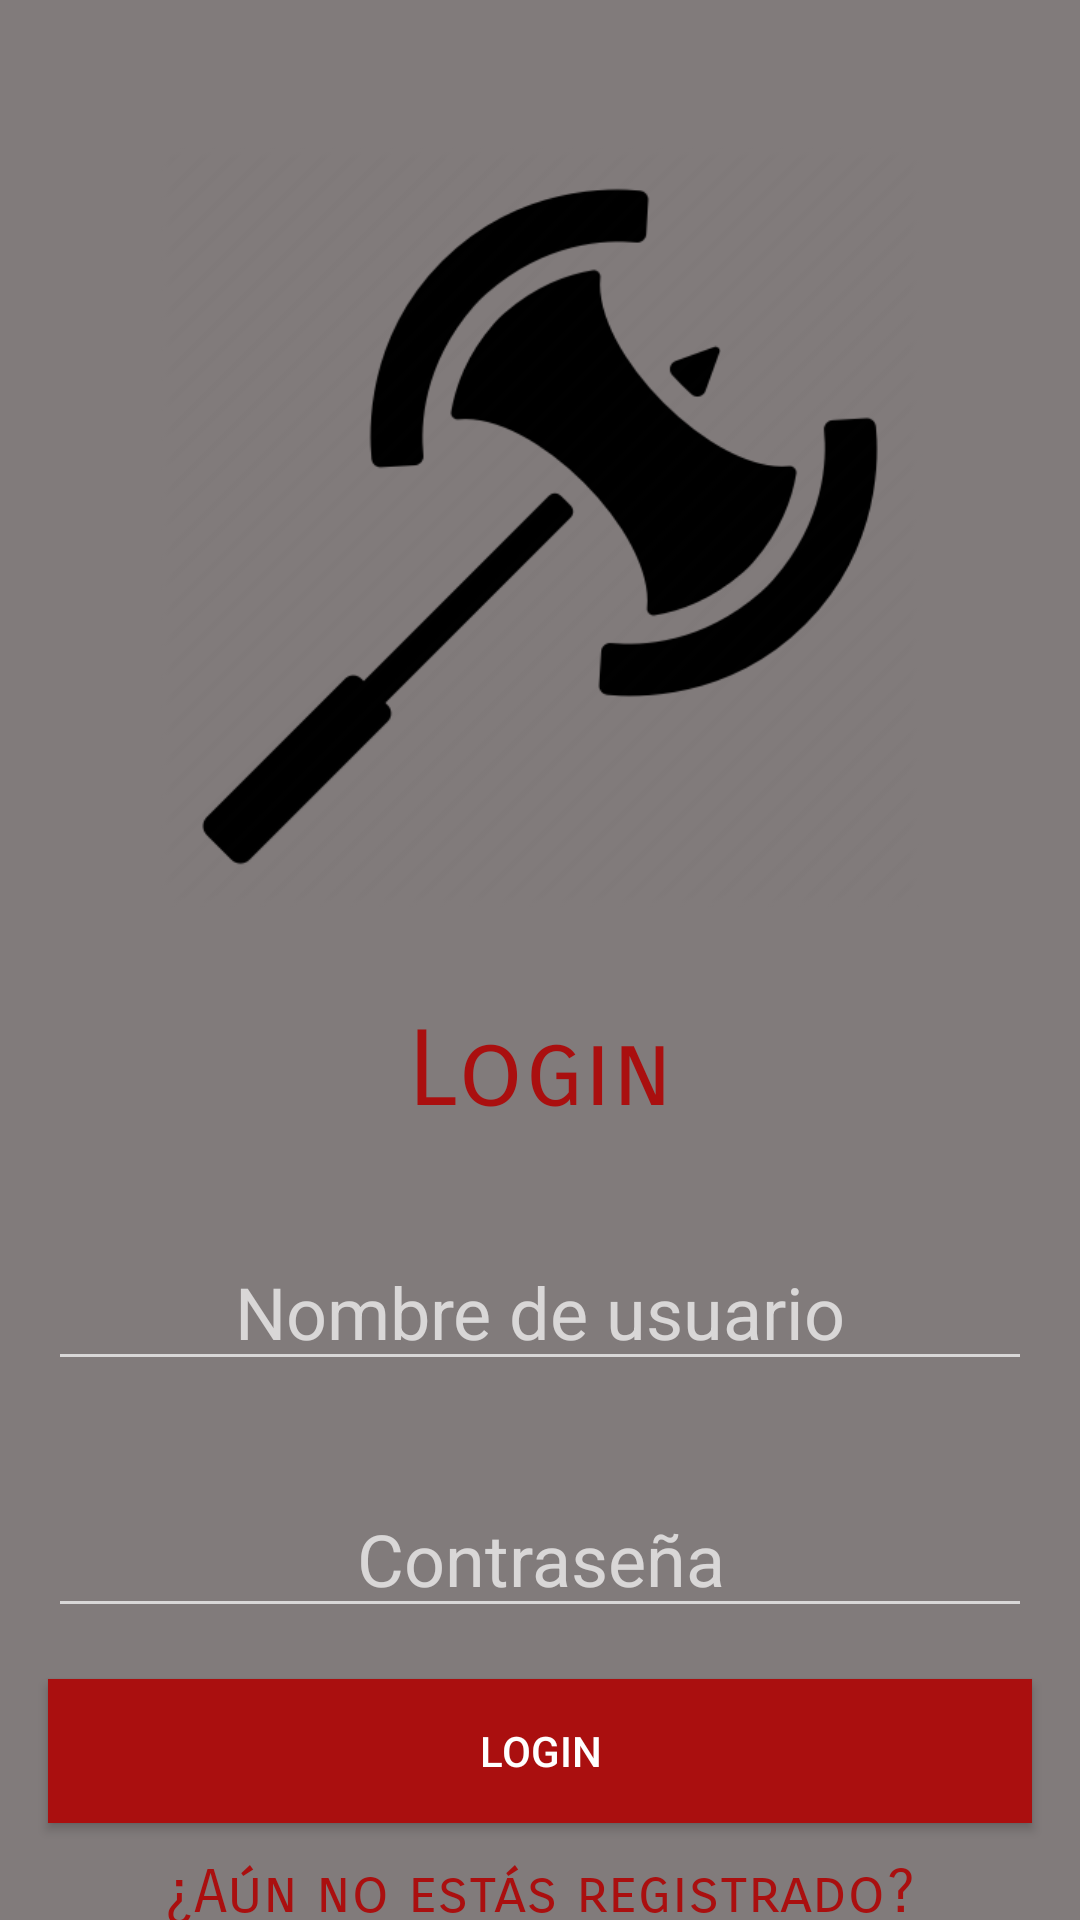

Layout XML and referenced resources for this Android screen:
<!-- AndroidManifest.xml: application theme Theme.AppCompat.NoActionBar -->
<!-- res/layout/activity_main.xml -->
<?xml version="1.0" encoding="utf-8"?>
<androidx.constraintlayout.widget.ConstraintLayout xmlns:android="http://schemas.android.com/apk/res/android"
    xmlns:app="http://schemas.android.com/apk/res-auto"
    xmlns:tools="http://schemas.android.com/tools"
    android:layout_width="match_parent"
    android:layout_height="match_parent"
    android:background="#817B7B"
    tools:context=".Login">

    <LinearLayout
        android:layout_width="match_parent"
        android:layout_height="match_parent"
        android:orientation="vertical">

        <Space
            android:layout_width="match_parent"
            android:layout_height="48dp" />

        <ImageView
            android:id="@+id/imageView"
            android:layout_width="match_parent"
            android:layout_height="255dp"
            app:srcCompat="@drawable/rolgameicon"
            tools:src="@drawable/rolgameicon" />

        <Space
            android:layout_width="match_parent"
            android:layout_height="33dp" />

        <TextView
            android:id="@+id/textView3"
            android:layout_width="match_parent"
            android:layout_height="wrap_content"
            android:text="Login"
            android:textAlignment="center"
            android:textAllCaps="false"
            android:textColor="#AA0F0F"
            android:textSize="35dp"
            app:fontFamily="sans-serif-smallcaps" />

        <Space
            android:layout_width="match_parent"
            android:layout_height="33dp" />

        <EditText
            android:id="@+id/textUsername"
            android:layout_width="match_parent"
            android:layout_height="wrap_content"
            android:layout_marginStart="16dp"
            android:layout_marginEnd="16dp"
            android:hint="Nombre de usuario"
            android:textAlignment="center"
            android:textSize="24sp" />

        <Space
            android:layout_width="match_parent"
            android:layout_height="33dp" />

        <EditText
            android:id="@+id/textPassword"
            android:layout_width="match_parent"
            android:layout_height="wrap_content"
            android:layout_marginStart="16dp"
            android:layout_marginEnd="16dp"
            android:textAlignment="center"
            android:textSize="24sp"
            android:ems="10"
            android:inputType="textPassword"
            android:hint="Contraseña"/>

        <Space
            android:layout_width="match_parent"
            android:layout_height="17dp" />

        <Button
            android:id="@+id/buttonLogin"
            android:layout_width="match_parent"
            android:layout_height="wrap_content"
            android:layout_marginStart="16dp"
            android:layout_marginEnd="16dp"
            android:background="#AA0F0F"
            android:text="Login"
            android:textAlignment="center" />

        <Space
            android:layout_width="match_parent"
            android:layout_height="11dp" />

        <TextView
            android:id="@+id/textView"
            android:layout_width="match_parent"
            android:layout_height="wrap_content"
            android:onClick="goToRegistro"
            android:text="¿Aún no estás registrado?"
            android:textAlignment="center"
            android:textColor="#AA0F0F"
            android:textSize="20sp"
            app:fontFamily="sans-serif-smallcaps" />

    </LinearLayout>
</androidx.constraintlayout.widget.ConstraintLayout>
<!-- resources referenced by this layout -->
<resources>
  <!-- drawable rolgameicon: png bitmap (drawable, 25042 bytes) -->
</resources>
